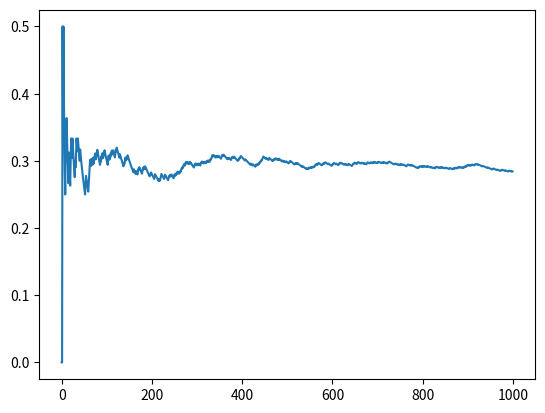

Write the Python code that produced this figure.
import numpy as np
import pandas as pd
import matplotlib.pyplot as plt
import math


#Bernouli大数定理
Samples1 = np.zeros(100)
for i in range(1,100):
    test1 = np.random.randint(0,2,100)
    sum1 = sum(test1)
    Samples1[i]=sum1/i

#plt.plot(Samples1)


#蒙特卡洛算法

#计算pi的近似值
m=1000
n=0
Samples2 = np.zeros(m)
for i in range(m):
    x = np.random.random()
    y = np.random.random()
    if math.sqrt(x**2+y**2)<1:
        n +=1
pi = 4*n/m
x = np.random.random(1000)
y = np.random.random(1000)
#if math.sqrt(x**)
#plt.scatter(x,y)
x1 = np.linspace(0,1,100)
y1 = np.sqrt(1-x1**2)
#plt.plot(x1,y1)

#计算积分
x3 = np.linspace(0,1,num=100)
y3 = np.log(1 + x3) / (1 + x3**2)
#plt.plot(x3,y3,'-',color='red')


m=100
n=0
for i in range(m):
    x6 = np.random.random()
    y6 = np.random.random()
    if np.log(1+x6)/(1+x6**2)>y6:
        n += 1

#plt.scatter(x,y)
result = n/m
print(result)


#以Bernouli大数定理进行展开画图
#计算pi值
n = 0
Bernouli_pi_zeros = np.zeros(5000)
for i in range(1,5000):
    dotsx = np.random.random()
    dotsy = np.random.random()
    if math.sqrt(dotsx**2+dotsy**2)<1:
        n +=1
    Bernouli_pi_zeros[i]=4*n/i

#plt.plot(Bernouli_pi_zeros)

#计算积分的值
f = 0
Bernouli_integral_zeros = np.zeros(1000)
for i in range(1,1000):
    x7 = np.random.random()
    y7 = np.random.random()
    if np.log(1 + x7) / (1 + x7 ** 2) > y7:
        f += 1
    Bernouli_integral_zeros[i]=f/i

plt.plot(Bernouli_integral_zeros)

plt.show()


